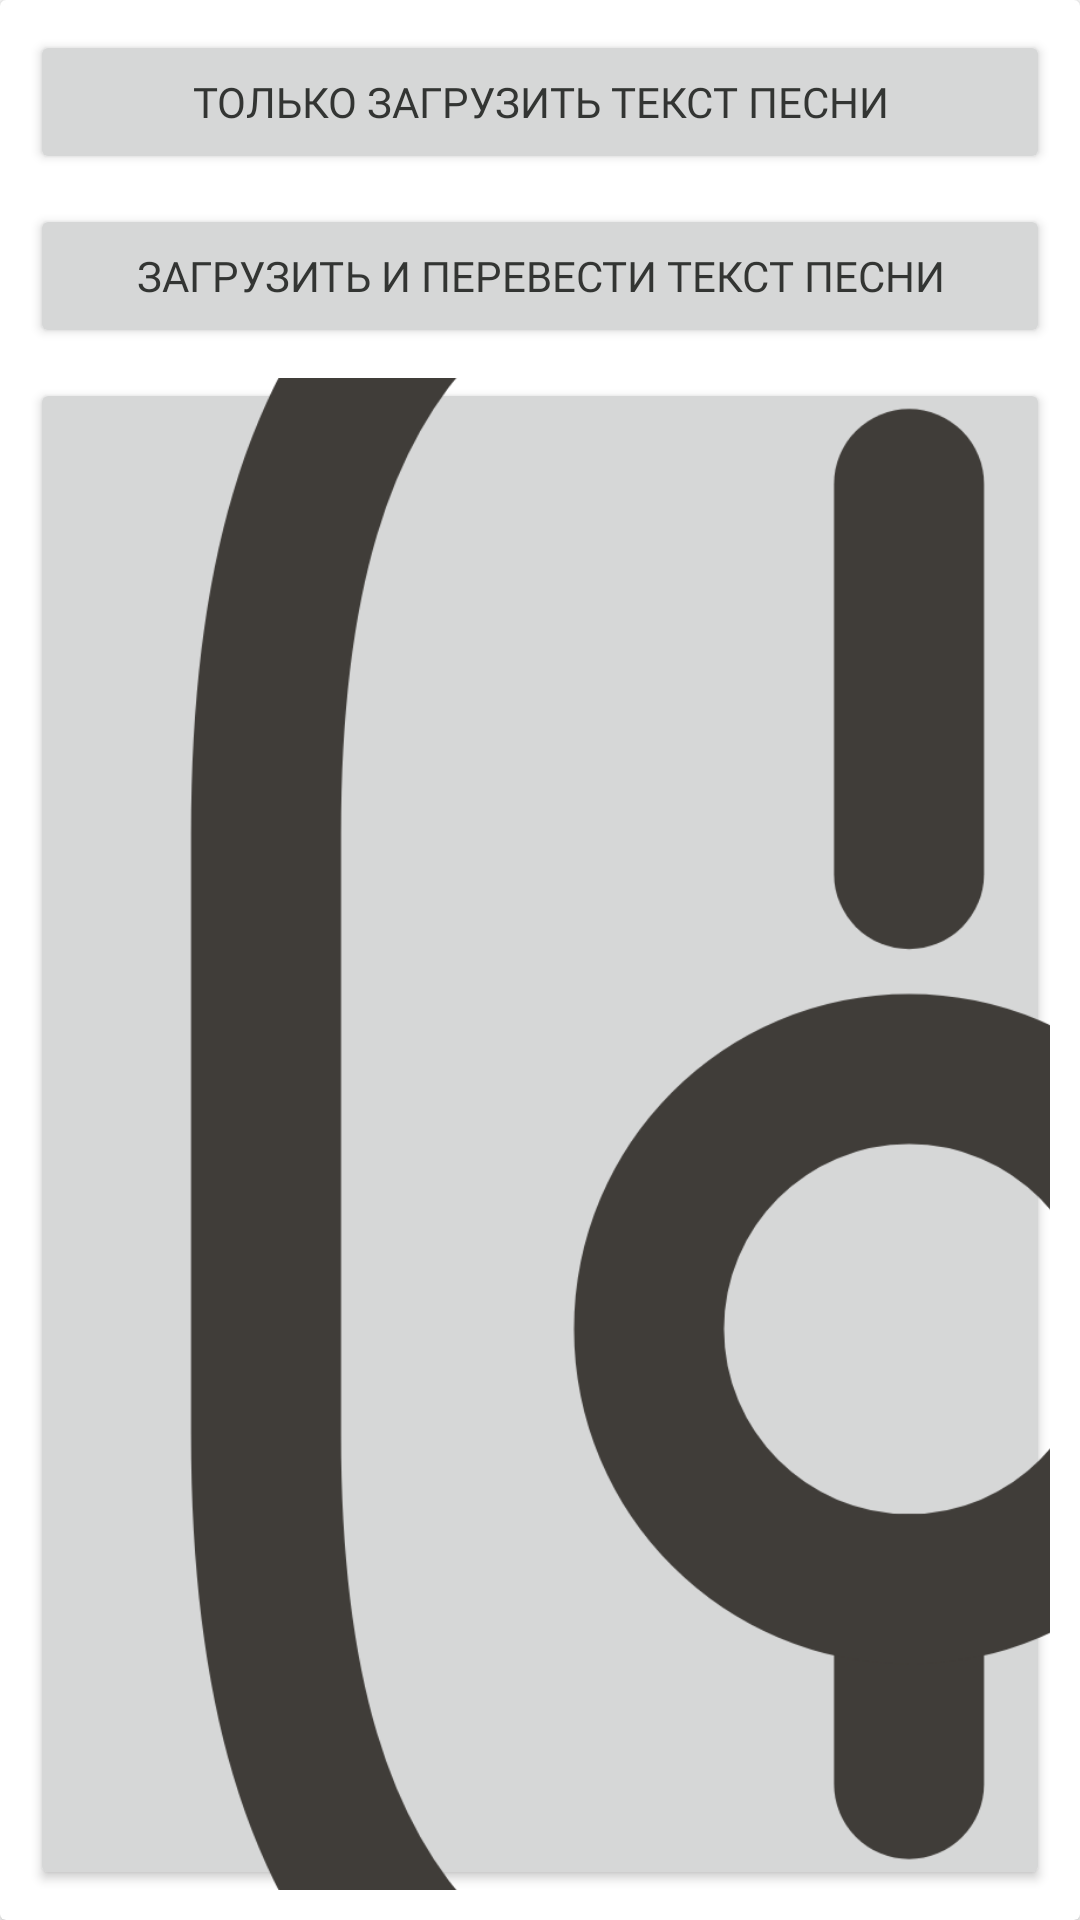

Here is an Android app screen rendered from its layout file. Give the layout XML and the strings, colors and styles it references.
<!-- AndroidManifest.xml: application theme Theme.Glossong -->
<!-- res/layout/choose_text_dialog.xml -->
<?xml version="1.0" encoding="utf-8"?>
<androidx.constraintlayout.widget.ConstraintLayout xmlns:android="http://schemas.android.com/apk/res/android"
    xmlns:app="http://schemas.android.com/apk/res-auto"
    android:layout_width="match_parent"
    android:layout_height="wrap_content"
    android:layout_gravity="center">

    <androidx.cardview.widget.CardView
        android:id="@+id/cardView"
        android:layout_width="match_parent"
        android:layout_height="wrap_content"
        app:layout_constraintBottom_toBottomOf="parent"
        app:layout_constraintEnd_toEndOf="parent"
        app:layout_constraintStart_toStartOf="parent"
        app:layout_constraintTop_toTopOf="parent">

        <LinearLayout
            android:layout_width="match_parent"
            android:layout_height="match_parent"
            android:orientation="vertical"
            android:gravity="center_horizontal">

            <Button
                android:id="@+id/lyricsButton"
                android:layout_width="match_parent"
                android:layout_height="wrap_content"
                android:layout_marginTop="10sp"
                android:layout_marginStart="10sp"
                android:layout_marginEnd="10sp"
                android:padding="10sp"
                android:text="Только загрузить текст песни"
                android:fontFamily="@font/proximanova_bold" />

            <Button
                android:id="@+id/lyricsAndTranslateButton"
                android:layout_width="match_parent"
                android:layout_height="wrap_content"
                android:layout_marginTop="10sp"
                android:layout_marginStart="10sp"
                android:layout_marginEnd="10sp"
                android:padding="10sp"
                android:text="Загрузить и перевести текст песни"
                android:fontFamily="@font/proximanova_bold" />

            <Button
                android:id="@+id/translationButton"
                android:layout_width="match_parent"
                android:layout_height="wrap_content"
                android:layout_margin="10sp"
                android:layout_marginTop="10sp"
                android:layout_gravity="center_horizontal"
                android:drawableStart="@drawable/setting"
                android:text="Только загрузить перевод текста песни"
                android:fontFamily="@font/proximanova_bold" />
        </LinearLayout>
    </androidx.cardview.widget.CardView>
</androidx.constraintlayout.widget.ConstraintLayout>
<!-- resources referenced by this layout -->
<resources>
  <!-- drawable setting: vector/xml drawable (drawable, 2156 chars, omitted) -->
  <style name="Theme.Glossong" parent="Theme.MaterialComponents.DayNight.NoActionBar">
          
          <item name="colorPrimary">@color/orange_web</item>
          <item name="colorPrimaryVariant">@color/purple_700</item>
          <item name="colorOnPrimary">@color/white</item>
          
          <item name="colorSecondary">@color/teal_200</item>
          <item name="colorSecondaryVariant">@color/teal_700</item>
          <item name="colorOnSecondary">@color/black</item>
          
          <item name="android:statusBarColor">#FB5311</item>
          
          <item name="cardBackgroundColor">@color/platinum</item>
          <item name="android:textColor">@color/jet</item>
          <item name="tint">@color/black_olive</item>
          <item name="android:solidColor">@color/platinum</item>
      </style>
  <color name="orange_web">#FCA311</color>
  <color name="purple_700">#FF3700B3</color>
  <color name="white">#FFFFFF</color>
  <color name="teal_200">#FF03DAC5</color>
  <color name="teal_700">#FF018786</color>
  <color name="black">#FF000000</color>
  <color name="platinum">#E5E5E5</color>
  <color name="jet">#333533</color>
  <color name="black_olive">#403D39</color>
</resources>
